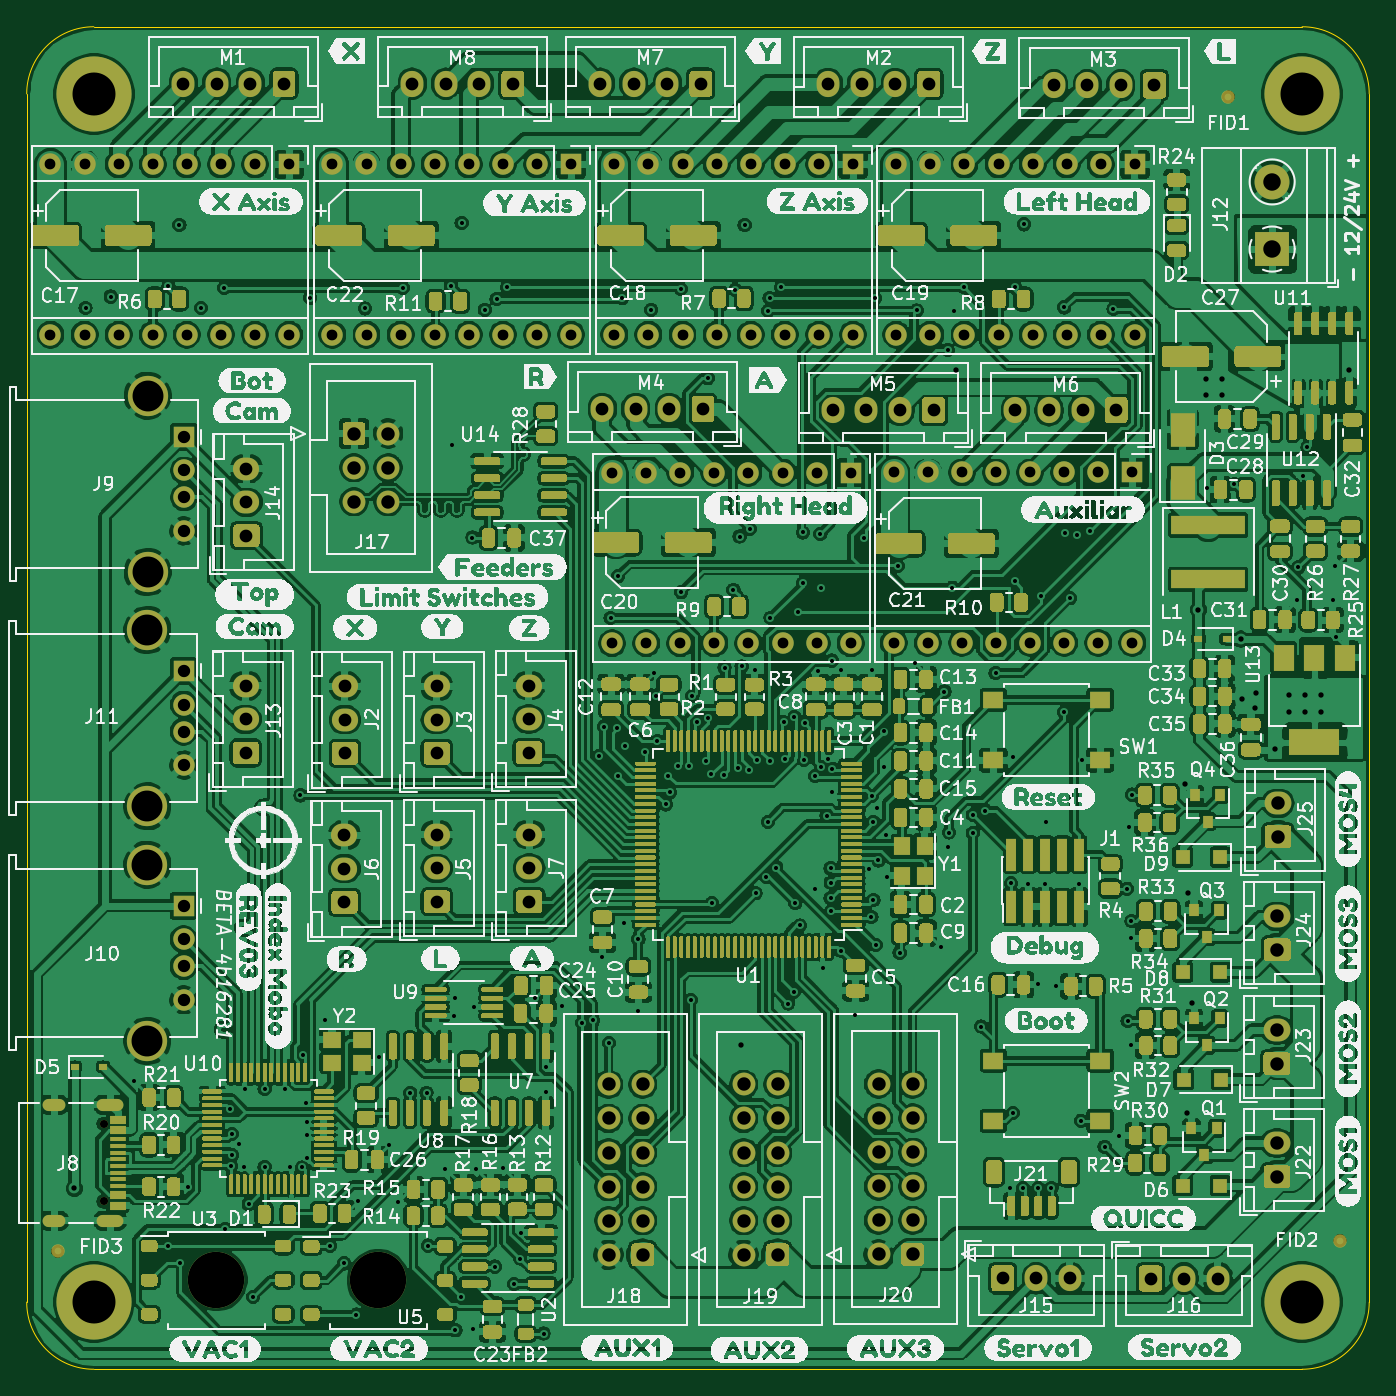
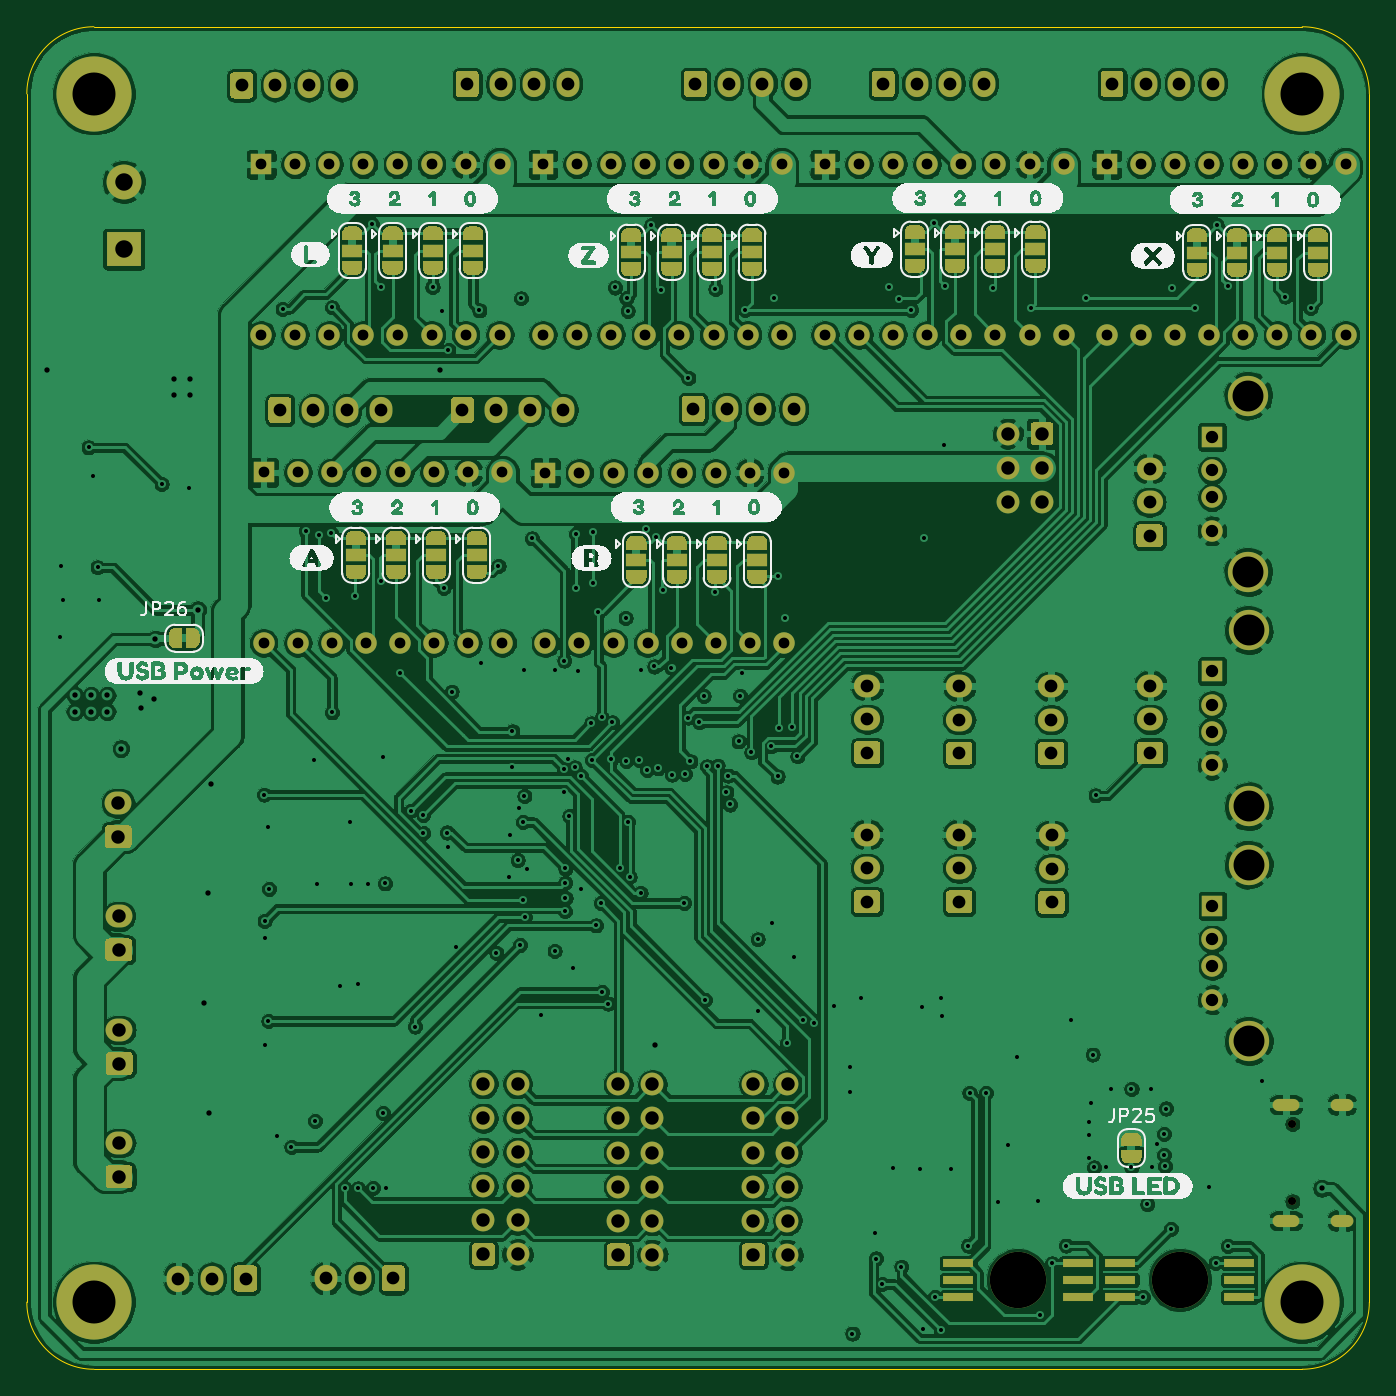
Circuit board: 8 layer files. Board 100.0 x 100.0 mm.
- drill: mobo-drill.drl (8380 bytes)
- bottom_copper: mobo.GBL (757330 bytes)
- bottom_silk: mobo.GBO (95737 bytes)
- bottom_mask: mobo.GBS (73468 bytes)
- outline: mobo.GKO (1053 bytes)
- top_copper: mobo.GTL (1417441 bytes)
- top_silk: mobo.GTO (422786 bytes)
- top_mask: mobo.GTS (146406 bytes)

=== drill: mobo-drill.drl (8380 bytes, source omitted) ===
=== bottom_copper: mobo.GBL (757330 bytes, source omitted) ===
=== bottom_silk: mobo.GBO (95737 bytes, source omitted) ===
=== bottom_mask: mobo.GBS (73468 bytes, source omitted) ===
=== outline: mobo.GKO ===
G04 #@! TF.GenerationSoftware,KiCad,Pcbnew,5.1.9+dfsg1-1~bpo10+1*
G04 #@! TF.CreationDate,2021-05-15T16:27:41+00:00*
G04 #@! TF.ProjectId,mobo,6d6f626f-2e6b-4696-9361-645f70636258,rev?*
G04 #@! TF.SameCoordinates,Original*
G04 #@! TF.FileFunction,Profile,NP*
%FSLAX46Y46*%
G04 Gerber Fmt 4.6, Leading zero omitted, Abs format (unit mm)*
G04 Created by KiCad (PCBNEW 5.1.9+dfsg1-1~bpo10+1) date 2021-05-15 16:27:41*
%MOMM*%
%LPD*%
G01*
G04 APERTURE LIST*
G04 #@! TA.AperFunction,Profile*
%ADD10C,0.050000*%
G04 #@! TD*
G04 APERTURE END LIST*
D10*
X74020000Y-166030000D02*
X164020000Y-166030000D01*
X164020000Y-66030000D02*
X74020000Y-66030000D01*
X169020000Y-161030000D02*
X169020000Y-71030000D01*
X69020000Y-71030000D02*
X69020000Y-161030000D01*
X164020000Y-66030000D02*
G75*
G02*
X169020000Y-71030000I0J-5000000D01*
G01*
X169020000Y-161030000D02*
G75*
G02*
X164020000Y-166030000I-5000000J0D01*
G01*
X74020000Y-166030000D02*
G75*
G02*
X69020000Y-161030000I0J5000000D01*
G01*
X69020000Y-71030000D02*
G75*
G02*
X74020000Y-66030000I5000000J0D01*
G01*
M02*

=== top_copper: mobo.GTL (1417441 bytes, source omitted) ===
=== top_silk: mobo.GTO (422786 bytes, source omitted) ===
=== top_mask: mobo.GTS (146406 bytes, source omitted) ===
